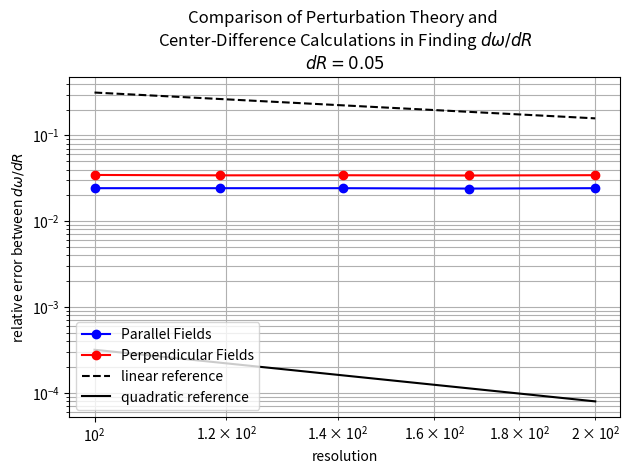

Python code for this plot:
from __future__ import division

import numpy as np
import matplotlib.pyplot as plt

resolutions = [100., 119., 141., 168., 200.]
dr=0.05

ez_harminv_freqs_at_r = [0.17578499188503546, 0.17578451594130998, 0.17578418683861435, 0.17578394599265096, 0.17578377702683184]
ez_harminv_freqs_at_r_plus_dr=[0.17161375785718974, 0.1716132672304854, 0.17161295971156867, 0.17161169849564503, 0.17161258879930794]
ez_perturb_theory_dw_dr= [-0.08544696870452952, -0.0854466133618931, -0.08544638217797605, -0.08544620705772135, -0.08544608457833697]
ez_center_diff_dw_dr=[-0.08342468055691443, -0.08342497421649164, -0.08342454254091358, -0.08344494994011853, -0.08342376455047817]
ez_predicted_freqs = [ez_perturb_theory_dw_dr[i] * dr + ez_harminv_freqs_at_r[i] for i in range(len(ez_harminv_freqs_at_r))]
ez_rel_err_freqs = [abs((ez_predicted_freqs[i] - ez_harminv_freqs_at_r_plus_dr[i]) / ez_harminv_freqs_at_r_plus_dr[i]) for i in range(len(ez_harminv_freqs_at_r))]
ez_rel_err_dw_dr = [abs((ez_perturb_theory_dw_dr[i] - ez_center_diff_dw_dr[i]) / ez_center_diff_dw_dr[i]) for i in range(len(ez_harminv_freqs_at_r))]


hz_harminv_freqs_at_r = [0.20831609666994255, 0.20831734643587063, 0.20831821060456387, 0.20831884302817685, 0.20831928670696853]
hz_harminv_freqs_at_r_plus_dr=[0.20443633949137333, 0.20443881410067527, 0.20443909447142938, 0.20444044088217528, 0.20443952850012614]
hz_perturb_theory_dw_dr= [-0.07491224947164242, -0.07491639745122385, -0.07492042959596894, -0.07492439294728007, -0.07492802777136065]
hz_center_diff_dw_dr=[-0.07759514357138453, -0.07757064670390723, -0.07758232266268983, -0.0775680429200315, -0.07759516413684775]
hz_predicted_freqs = [hz_perturb_theory_dw_dr[i] * dr + hz_harminv_freqs_at_r[i] for i in range(len(hz_harminv_freqs_at_r))]
hz_rel_err_freqs = [abs((hz_predicted_freqs[i] - hz_harminv_freqs_at_r_plus_dr[i]) / hz_harminv_freqs_at_r_plus_dr[i]) for i in range(len(hz_harminv_freqs_at_r))]
hz_rel_err_dw_dr = [abs((hz_perturb_theory_dw_dr[i] - hz_center_diff_dw_dr[i]) / hz_center_diff_dw_dr[i]) for i in range(len(hz_harminv_freqs_at_r))]


plt.figure(dpi=150)
plt.loglog(resolutions, ez_rel_err_dw_dr, 'bo-', label='Parallel Fields')
plt.loglog(resolutions, hz_rel_err_dw_dr, 'ro-', label='Perpendicular Fields')
plt.loglog(resolutions,np.divide(10**1.5,resolutions),'k--',label="linear reference")
plt.loglog(resolutions,10**0.5/np.power(resolutions,2),'k-',label="quadratic reference")
plt.grid(True, which='both', ls='-')
plt.xlabel('resolution')
plt.ylabel('relative error between $dω/dR$')
plt.legend(loc='lower left')
plt.title('Comparison of Perturbation Theory and \nCenter-Difference Calculations in Finding $dω/dR$\n$dR={}$'.format(dr))
plt.tight_layout()
# plt.show()
plt.savefig('ring_cyl_perturbation_theory.dw_dR_error.png')

# plt.figure(dpi=150)
# plt.loglog(resolutions, ez_rel_err_freqs, 'bo-', label='Parallel Fields')
# plt.loglog(resolutions, hz_rel_err_freqs, 'ro-', label='Perpendicular Fields')
# plt.grid(True, which='both', ls='-')
# plt.xlabel('resolution')
# plt.ylabel('relative error between $ω(R+dR)$')
# plt.legend(loc='upper left')
# plt.title('Comparison of resonance frequencies at $R+dR$ predicted by\nperturbation theory and found with Harminv')
# plt.tight_layout()
# # plt.show()
# plt.savefig('ring_cyl_perturbation_theory.freqs_error.png')
# # plt.clf()